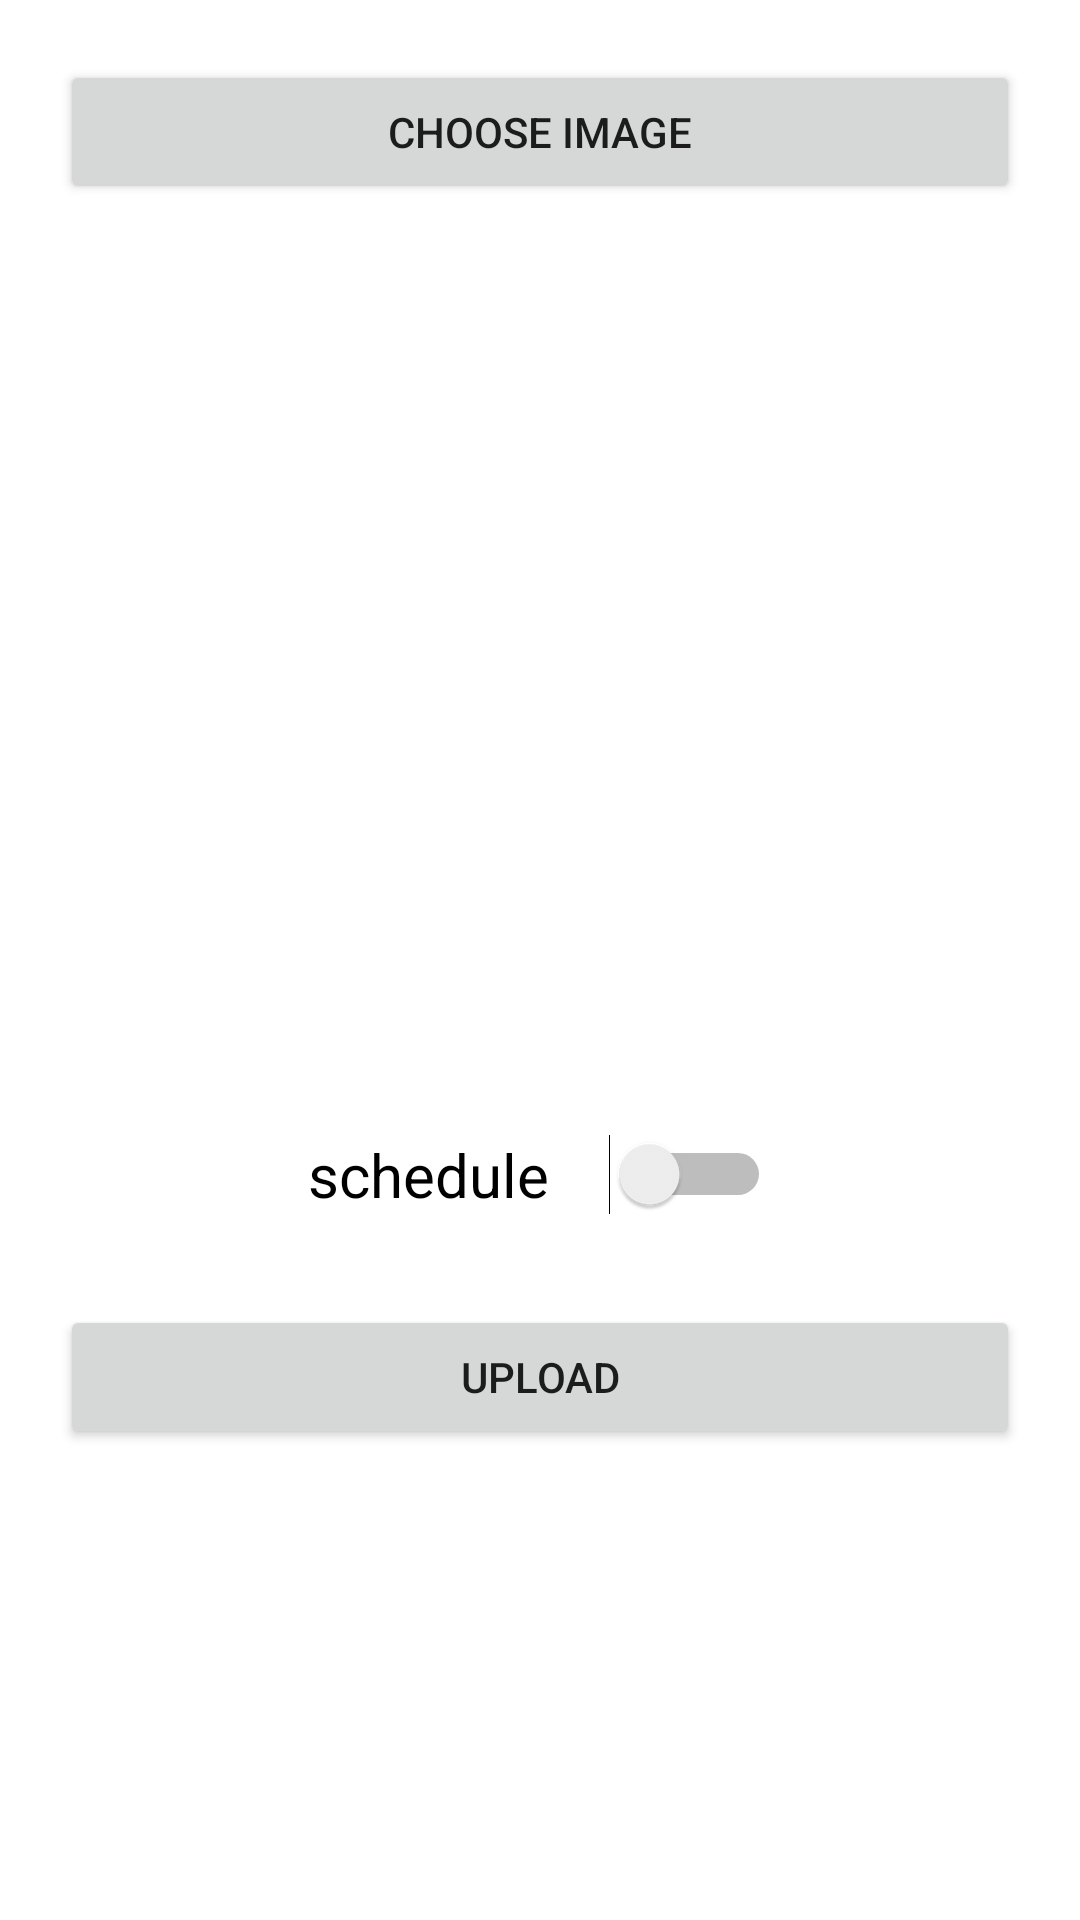

Reconstruct the res/layout file that produces this screen, plus the resources it refers to.
<!-- AndroidManifest.xml: application theme Theme.DhoniFantasy -->
<!-- res/layout/activity_update.xml -->
<?xml version="1.0" encoding="utf-8"?>
<LinearLayout xmlns:android="http://schemas.android.com/apk/res/android"
    xmlns:app="http://schemas.android.com/apk/res-auto"
    xmlns:tools="http://schemas.android.com/tools"
    android:layout_width="match_parent"
    android:layout_height="match_parent"
    android:orientation="vertical"
    tools:context=".UpdateActivity">


    <ScrollView
        android:layout_width="match_parent"
        android:layout_height="match_parent">

        <LinearLayout
            android:layout_width="match_parent"
            android:layout_height="match_parent"
            android:orientation="vertical">

            <Button
                android:id="@+id/btnChooseImg"
                android:layout_width="match_parent"
                android:layout_height="wrap_content"
                android:layout_margin="20dp"
                android:text="Choose Image" />

            <ImageView
                android:id="@+id/imgUpdateImage"
                android:layout_width="match_parent"
                android:layout_height="250dp"
                android:layout_margin="20dp" />


            <LinearLayout
                android:layout_width="wrap_content"
                android:layout_gravity="center_horizontal"
                android:layout_height="wrap_content"
                android:orientation="horizontal">

                <TextView
                    android:layout_width="wrap_content"
                    android:layout_height="wrap_content"
                    android:layout_marginEnd="20dp"
                    android:textSize="20dp"
                    android:textColor="@color/black"
                    android:text="schedule"/>


                <Switch
                    android:layout_width="wrap_content"
                    android:layout_height="wrap_content"
                    android:layout_marginTop="@dimen/_10sdp"
                    android:layout_marginBottom="10dp"
                    android:id="@+id/uploadswitch"
                    android:layout_gravity="center_horizontal"/>

            </LinearLayout>

            <LinearLayout
                android:layout_width="match_parent"
                android:layout_height="wrap_content"
                android:orientation="horizontal"
                android:layout_marginTop="10dp"
                android:layout_marginBottom="10dp"
                android:id="@+id/vschudle"
                android:visibility="gone"
                android:weightSum="2">

                <TextView
                    android:layout_width="0dp"
                    android:layout_height="wrap_content"
                    android:text="Schedule Date&amp;Time"
                    android:textColor="@color/black"
                    android:textSize="17dp"
                    android:layout_weight="1"/>

                <TextView
                    android:layout_width="0dp"
                    android:layout_weight="1"
                    android:layout_height="wrap_content"
                    android:text="12:12:12:12:12!:12"
                    android:layout_gravity="center_horizontal"
                    android:id="@+id/vtime"
                    android:textColor="@color/black"
                    android:textSize="18dp"/>


            </LinearLayout>


            <Button
                android:id="@+id/btnUploadImage"
                android:layout_width="match_parent"
                android:layout_height="wrap_content"
                android:layout_margin="20dp"
                android:text="Upload" />

        </LinearLayout>



    </ScrollView>



</LinearLayout>
<!-- resources referenced by this layout -->
<resources>
  <color name="black">#FF000000</color>
  <style name="Theme.DhoniFantasy" parent="Theme.MaterialComponents.Light.DarkActionBar">
          
  
          <item name="android:forceDarkAllowed" tools:targetApi="q">false</item>
  
          <item name="colorPrimary">@color/purple_500</item>
          <item name="colorPrimaryVariant">@color/purple_700</item>
          <item name="colorOnPrimary">@color/white</item>
          
          <item name="colorSecondary">@color/teal_200</item>
          <item name="colorSecondaryVariant">@color/teal_700</item>
          <item name="colorOnSecondary">@color/black</item>
          
          <item name="android:statusBarColor" tools:targetApi="l">@android:color/white</item>
          <item name="android:windowLightStatusBar" tools:targetApi="m">true</item>
          
  
          <item name="windowActionBar">false</item>
          <item name="windowNoTitle">true</item>
  
  
      </style>
  <color name="purple_500">#2196F3</color>
  <color name="purple_700">#1976D2</color>
  <color name="white">#FFFFFFFF</color>
  <color name="teal_200">#FF03DAC5</color>
  <color name="teal_700">#FF018786</color>
</resources>
